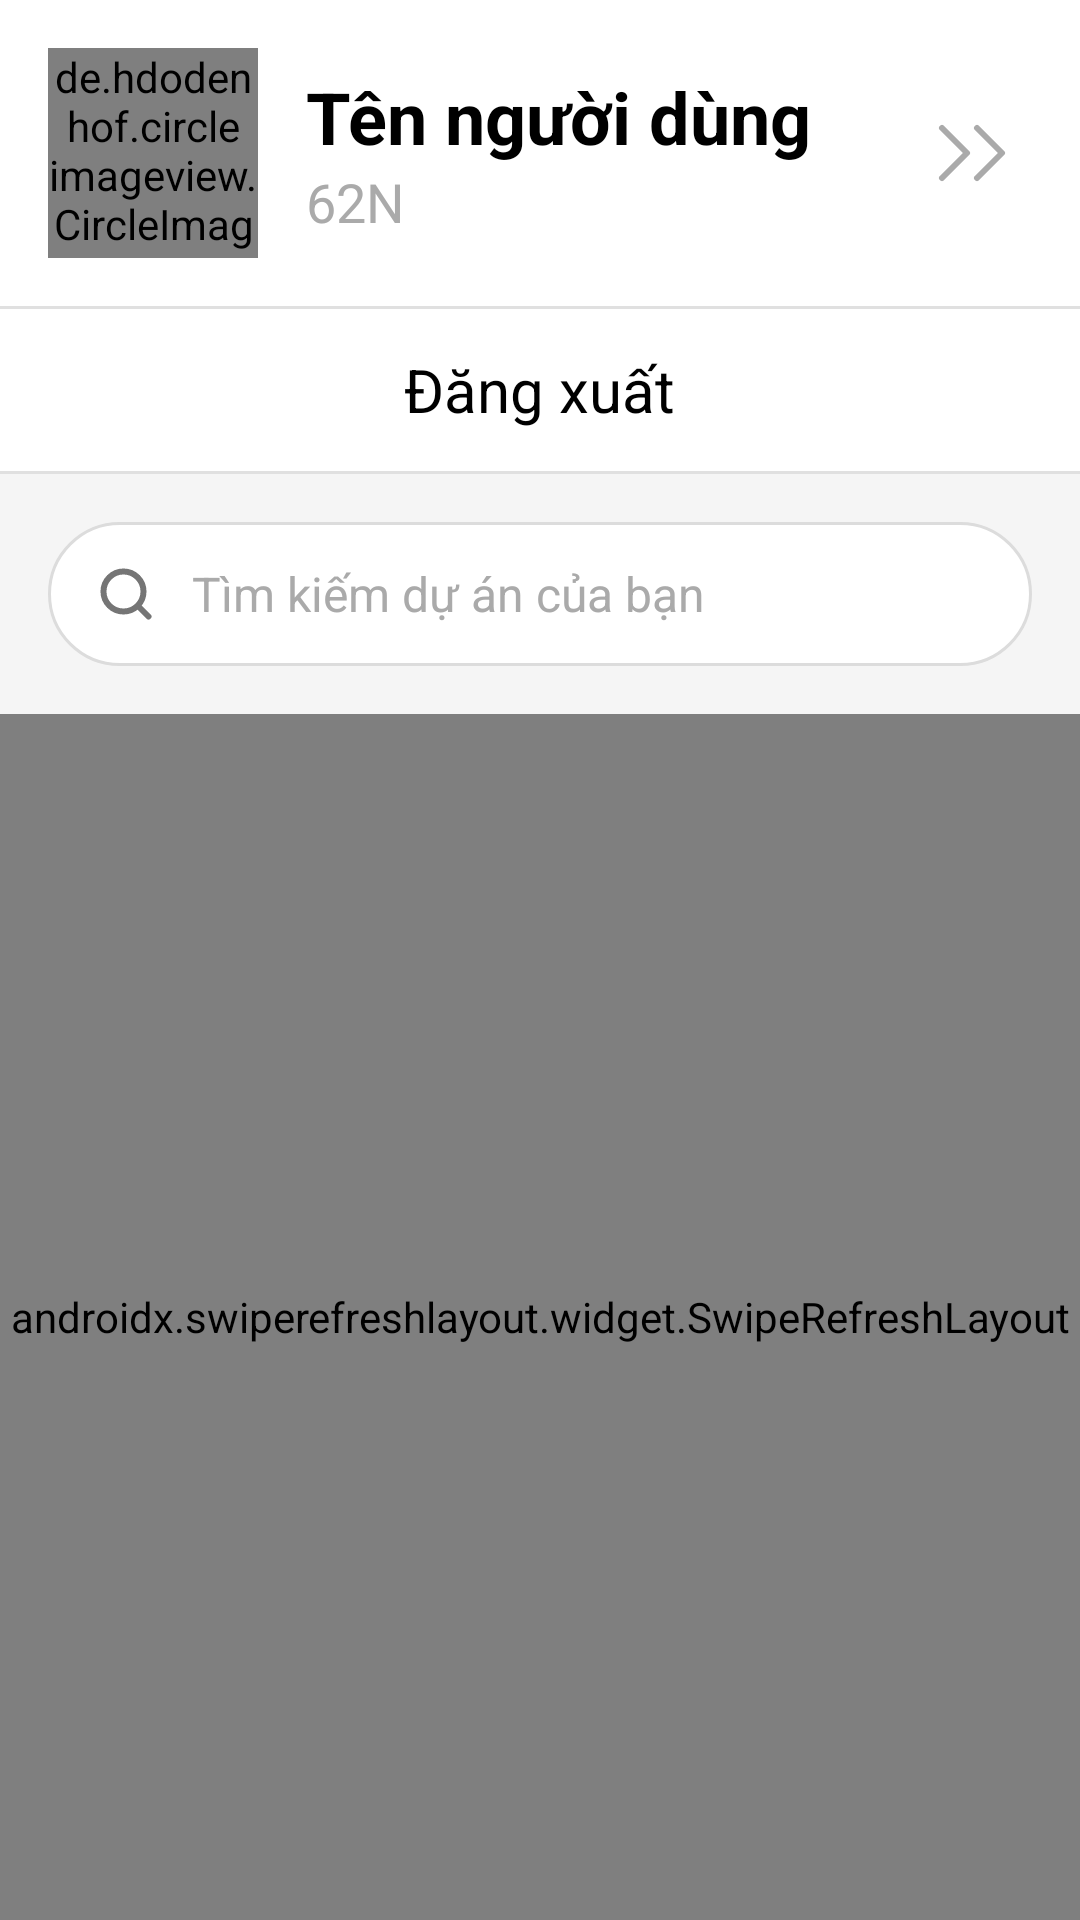

The Android layout XML behind this screen, and the referenced resources:
<!-- AndroidManifest.xml: application theme Theme.TLUProjectExpo -->
<!-- res/layout/fragment_profile.xml -->
<?xml version="1.0" encoding="utf-8"?>
<FrameLayout xmlns:android="http://schemas.android.com/apk/res/android"
    xmlns:app="http://schemas.android.com/apk/res-auto"
    xmlns:tools="http://schemas.android.com/tools"
    android:layout_width="match_parent"
    android:layout_height="match_parent"
    android:background="#F5F5F5"

    tools:context=".ui.Profile.ProfileFragment"> 

    
    <LinearLayout
        android:id="@+id/loggedInContentLayout"
        android:layout_width="match_parent"
        android:layout_height="match_parent"
        android:orientation="vertical"
        android:visibility="visible"> 

        
        <RelativeLayout
            android:id="@+id/profileLayout"
            android:layout_width="match_parent"
            android:layout_height="wrap_content"
            android:padding="16dp"
            android:background="@android:color/white"
            android:clickable="true"
            android:focusable="true">

            <de.hdodenhof.circleimageview.CircleImageView
                android:id="@+id/avatarImageView"
                android:layout_width="70dp"
                android:layout_height="70dp"
                android:src="@mipmap/ic_launcher_round"
                app:civ_border_color="#FF000000"
                app:civ_border_width="0dp"
                android:layout_centerVertical="true"
                android:layout_alignParentStart="true"/>

            <LinearLayout
                android:layout_width="wrap_content"
                android:layout_height="wrap_content"
                android:orientation="vertical"
                android:layout_toEndOf="@id/avatarImageView"
                android:layout_centerVertical="true"
                android:layout_marginStart="16dp">

                <TextView
                    android:id="@+id/textViewUserName"
                    android:layout_width="wrap_content"
                    android:layout_height="wrap_content"
                    android:text="Tên người dùng"
                    android:textSize="24sp"
                    android:textStyle="bold"
                    android:textColor="@android:color/black"/>

                <TextView
                    android:id="@+id/textViewUserClass"
                    android:layout_width="wrap_content"
                    android:layout_height="wrap_content"
                    android:text="62N"
                    android:textSize="18sp"
                    android:textColor="@android:color/darker_gray"/>
            </LinearLayout>

            <ImageView
                android:layout_width="40dp"
                android:layout_height="40dp"
                android:src="@drawable/ic_arrow_forward"
                android:layout_alignParentEnd="true"
                android:layout_centerVertical="true"
                app:tint="@android:color/darker_gray" />
        </RelativeLayout>

        <View
            android:layout_width="match_parent"
            android:layout_height="1dp"
            android:background="#E0E0E0"/>

        
        <RelativeLayout
            android:id="@+id/logoutLayout"
            android:layout_width="match_parent"
            android:layout_height="wrap_content"
            android:paddingStart="16dp"
            android:paddingEnd="16dp"
            android:paddingTop="12dp"
            android:paddingBottom="12dp"
            android:background="@android:color/white"
            android:clickable="true"
            android:focusable="true">

            <ImageView
                android:id="@+id/logoutArrowIcon"
                android:layout_width="30dp"
                android:layout_height="30dp"
                android:src="@drawable/chevron_right"
                android:layout_alignParentStart="true"
                android:layout_centerVertical="true" />

            <TextView
                android:id="@+id/logoutTextView"
                android:layout_width="wrap_content"
                android:layout_height="wrap_content"
                android:text="Đăng xuất"
                android:textSize="20sp"
                android:textColor="@android:color/black"
                android:layout_centerHorizontal="true"
                android:layout_centerVertical="true"/>

            <ImageView
                android:id="@+id/logoutActionIcon"
                android:layout_width="30dp"
                android:layout_height="30dp"
                android:src="@drawable/ic_log_out"
                app:tint="@android:color/holo_red_dark"
                android:layout_alignParentEnd="true"
                android:layout_centerVertical="true"/>
        </RelativeLayout>

        <View
            android:layout_width="match_parent"
            android:layout_height="1dp"
            android:background="#E0E0E0"/>

        
        <EditText
            android:id="@+id/searchEditText"
            android:layout_width="match_parent"
            android:layout_height="48dp"
            android:layout_margin="16dp"
            android:background="@drawable/search_bar_background"
            android:drawableStart="@drawable/search"
            android:drawablePadding="12dp"
            android:hint="Tìm kiếm dự án của bạn"
            android:inputType="text"
            android:paddingStart="16dp"
            android:paddingEnd="16dp"
            android:textColorHint="@android:color/darker_gray"
            android:textSize="16sp" />

        
        <androidx.swiperefreshlayout.widget.SwipeRefreshLayout
            android:id="@+id/swipeRefreshLayoutProfile"
            android:layout_width="match_parent"
            android:layout_height="0dp"
            android:layout_weight="1">

            <RelativeLayout
                android:layout_width="match_parent"
                android:layout_height="match_parent">

                <androidx.recyclerview.widget.RecyclerView
                    android:id="@+id/projectsRecyclerView"
                    android:layout_width="match_parent"
                    android:layout_height="match_parent"
                    app:layoutManager="androidx.recyclerview.widget.LinearLayoutManager"
                    tools:listitem="@layout/list_item_project_actions"/> 

                <ProgressBar
                    android:id="@+id/progressBarProfile"
                    style="?android:attr/progressBarStyle"
                    android:layout_width="wrap_content"
                    android:layout_height="wrap_content"
                    android:layout_centerInParent="true"
                    android:visibility="gone" />
            </RelativeLayout>

        </androidx.swiperefreshlayout.widget.SwipeRefreshLayout>
    </LinearLayout>

    
    <TextView
        android:id="@+id/textViewNotLoggedIn"
        android:layout_width="wrap_content"
        android:layout_height="wrap_content"
        android:text="Bạn chưa đăng nhập.\nNhấn để đăng nhập."
        android:layout_gravity="center"
        android:gravity="center"
        android:padding="16dp"
        android:textSize="18sp"
        android:textColor="@android:color/black"
        android:visibility="gone"
        android:clickable="true"
        android:focusable="true"
        android:background="?attr/selectableItemBackground" /> 

</FrameLayout>
<!-- res/layout/list_item_project_actions.xml (included above) -->
<?xml version="1.0" encoding="utf-8"?>
<androidx.cardview.widget.CardView xmlns:android="http://schemas.android.com/apk/res/android"
    xmlns:app="http://schemas.android.com/apk/res-auto"
    xmlns:tools="http://schemas.android.com/tools"
    android:layout_width="match_parent"
    android:layout_height="wrap_content"
    android:layout_marginStart="8dp"
    android:layout_marginTop="8dp"
    android:layout_marginEnd="8dp"
    android:layout_marginBottom="8dp"
    app:cardCornerRadius="8dp"
    app:cardElevation="4dp">

    <LinearLayout
        android:layout_width="match_parent"
        android:layout_height="wrap_content"
        android:orientation="horizontal"
        android:padding="12dp">

        <ImageView
            android:id="@+id/imageViewProject"
            android:layout_width="100dp"
            android:layout_height="100dp"
            android:scaleType="centerCrop"
            android:background="#E0E0E0"
            tools:srcCompat="@style/Widget.AppCompat.ImageButton"
            android:contentDescription="Ảnh dự án" />

        <LinearLayout
            android:layout_width="0dp"
            android:layout_height="wrap_content"
            android:layout_weight="1"
            android:orientation="vertical"
            android:layout_marginStart="12dp"   >

            <TextView
                android:id="@+id/textViewProjectTitle"
                android:layout_width="match_parent"
                android:layout_height="wrap_content"
                tools:text="Tên dự án"
                android:textSize="20sp"
                android:textStyle="bold"
                android:textColor="@android:color/black" />

            <TextView
                android:id="@+id/textViewProjectDescription"
                android:layout_width="match_parent"
                android:layout_height="wrap_content"
                tools:text="Mô tả"
                android:textSize="16sp"
                android:textColor="@android:color/darker_gray"
                android:layout_marginTop="4dp"/>

            <LinearLayout
                android:layout_width="match_parent"
                android:layout_height="wrap_content"
                android:orientation="horizontal"
                android:layout_marginTop="10dp">

                <Button
                    android:id="@+id/buttonEdit"
                    android:layout_width="0dp"
                    android:layout_height="40dp"
                    android:layout_weight="1"
                    android:text="Sửa"
                    app:backgroundTint="@color/black"
                    app:cornerRadius="8dp"
                    android:textColor="@android:color/white"
                    android:layout_marginEnd="8dp"/>

                <Button
                    android:id="@+id/buttonDelete"
                    android:layout_width="0dp"
                    android:layout_height="40dp"
                    android:layout_weight="1"
                    android:text="Xóa"
                    app:backgroundTint="@color/xoa"
                    app:strokeColor="#767676"
                    app:strokeWidth="1dp"
                    app:cornerRadius="8dp"
                    android:textColor="@android:color/black"
                    android:layout_marginStart="8dp"/>
            </LinearLayout>
        </LinearLayout>
    </LinearLayout>
</androidx.cardview.widget.CardView>
<!-- resources referenced by this layout -->
<resources>
  <color name="black">#000000</color>
  <color name="xoa">#E3E3E3</color>
  <!-- drawable ic_arrow_forward (drawable) -->
  <vector xmlns:android="http://schemas.android.com/apk/res/android"
      android:width="40dp"
      android:height="40dp"
      android:viewportWidth="40"
      android:viewportHeight="40">
    <path
        android:pathData="M21.667,28.333L30,20L21.667,11.667M10,28.333L18.333,20L10,11.667"
        android:strokeLineJoin="round"
        android:strokeWidth="2"
        android:fillColor="#00000000"
        android:strokeColor="#303030"
        android:strokeLineCap="round"/>
  </vector>
  <!-- drawable search (drawable) -->
  <vector xmlns:android="http://schemas.android.com/apk/res/android"
      android:width="20dp"
      android:height="20dp"
      android:viewportWidth="20"
      android:viewportHeight="20">
    <path
        android:pathData="M17.5,17.5L13.875,13.875M15.833,9.167C15.833,12.849 12.849,15.833 9.167,15.833C5.485,15.833 2.5,12.849 2.5,9.167C2.5,5.485 5.485,2.5 9.167,2.5C12.849,2.5 15.833,5.485 15.833,9.167Z"
        android:strokeLineJoin="round"
        android:strokeWidth="2"
        android:fillColor="#00000000"
        android:strokeColor="#757575"
        android:strokeLineCap="round"/>
  </vector>
  <!-- drawable search_bar_background (drawable) -->
  <?xml version="1.0" encoding="utf-8"?>
  <shape xmlns:android="http://schemas.android.com/apk/res/android"
      android:shape="rectangle">
      <solid android:color="@android:color/white" /> 
      <corners android:radius="24dp" /> 
      <stroke
          android:width="1dp"
          android:color="#DCDCDC" /> 
  </shape>
  <!-- mipmap ic_launcher_round: webp bitmap (mipmap-hdpi, 4732 bytes) -->
  <style name="Theme.TLUProjectExpo" parent="Base.Theme.TLUProjectExpo" />
  <style name="Base.Theme.TLUProjectExpo" parent="Theme.Material3.DayNight.NoActionBar">
          <item name="android:textCursorDrawable">@drawable/custom_cursor</item>
      </style>
  <!-- drawable custom_cursor (drawable) -->
  <?xml version="1.0" encoding="utf-8"?>
  <shape xmlns:android="http://schemas.android.com/apk/res/android"
      android:shape="rectangle">
  
      
      <size android:width="2dp" />
  
      
      <solid android:color="@android:color/black" />
  
  </shape>
</resources>
